Dataset: converted_dataset (GitHub, julkaswieta/coffee-defects). Classes: defect, longberry, peaberry, premium.

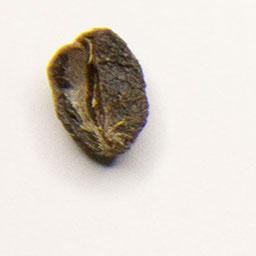
Label: defect

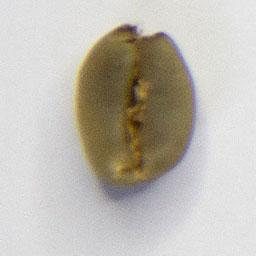
Label: defect

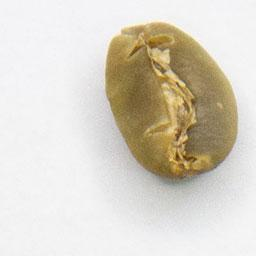
Label: premium

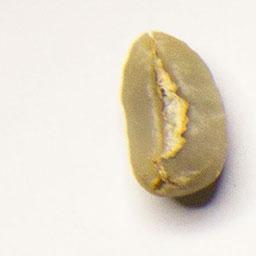
Label: longberry

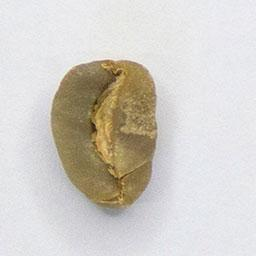
Label: longberry

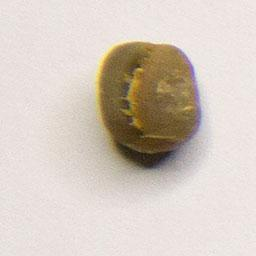
Label: peaberry
